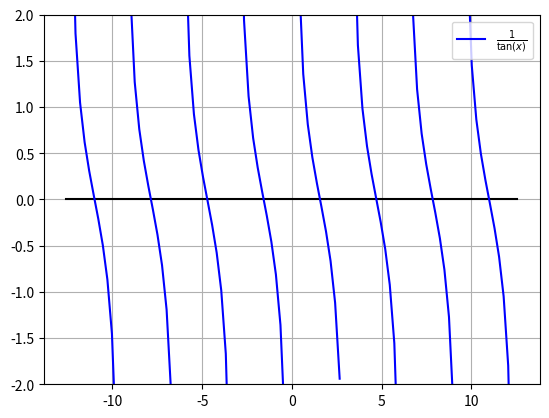

The script that saved this image:
# Tarea 1. Ejercicio 1

import numpy as np 
import matplotlib.pyplot as plt

x1 = np.linspace(-4*np.pi,4*np.pi,100)
y = 1/np.tan(x1)  

#en clase usabamos diff()<0 ya que la función tan(x) es creciente
#y queríamos quitar las partes crecientes que completaba python
#pero 1/tan(x) es decreciente, por lo que ahora usaré diff()>0
#para quitar las partes crecientes 

y[:-1][np.diff(y)>0]=np.nan
z=np.zeros_like(x1)
plt.plot(x1,z, color='black')
plt.plot(x1,y, color='blue', label=r'$\frac{1}{\tan(x)}$')
plt.ylim(-2, 2)  
plt.grid()
plt.legend()
plt.show()
